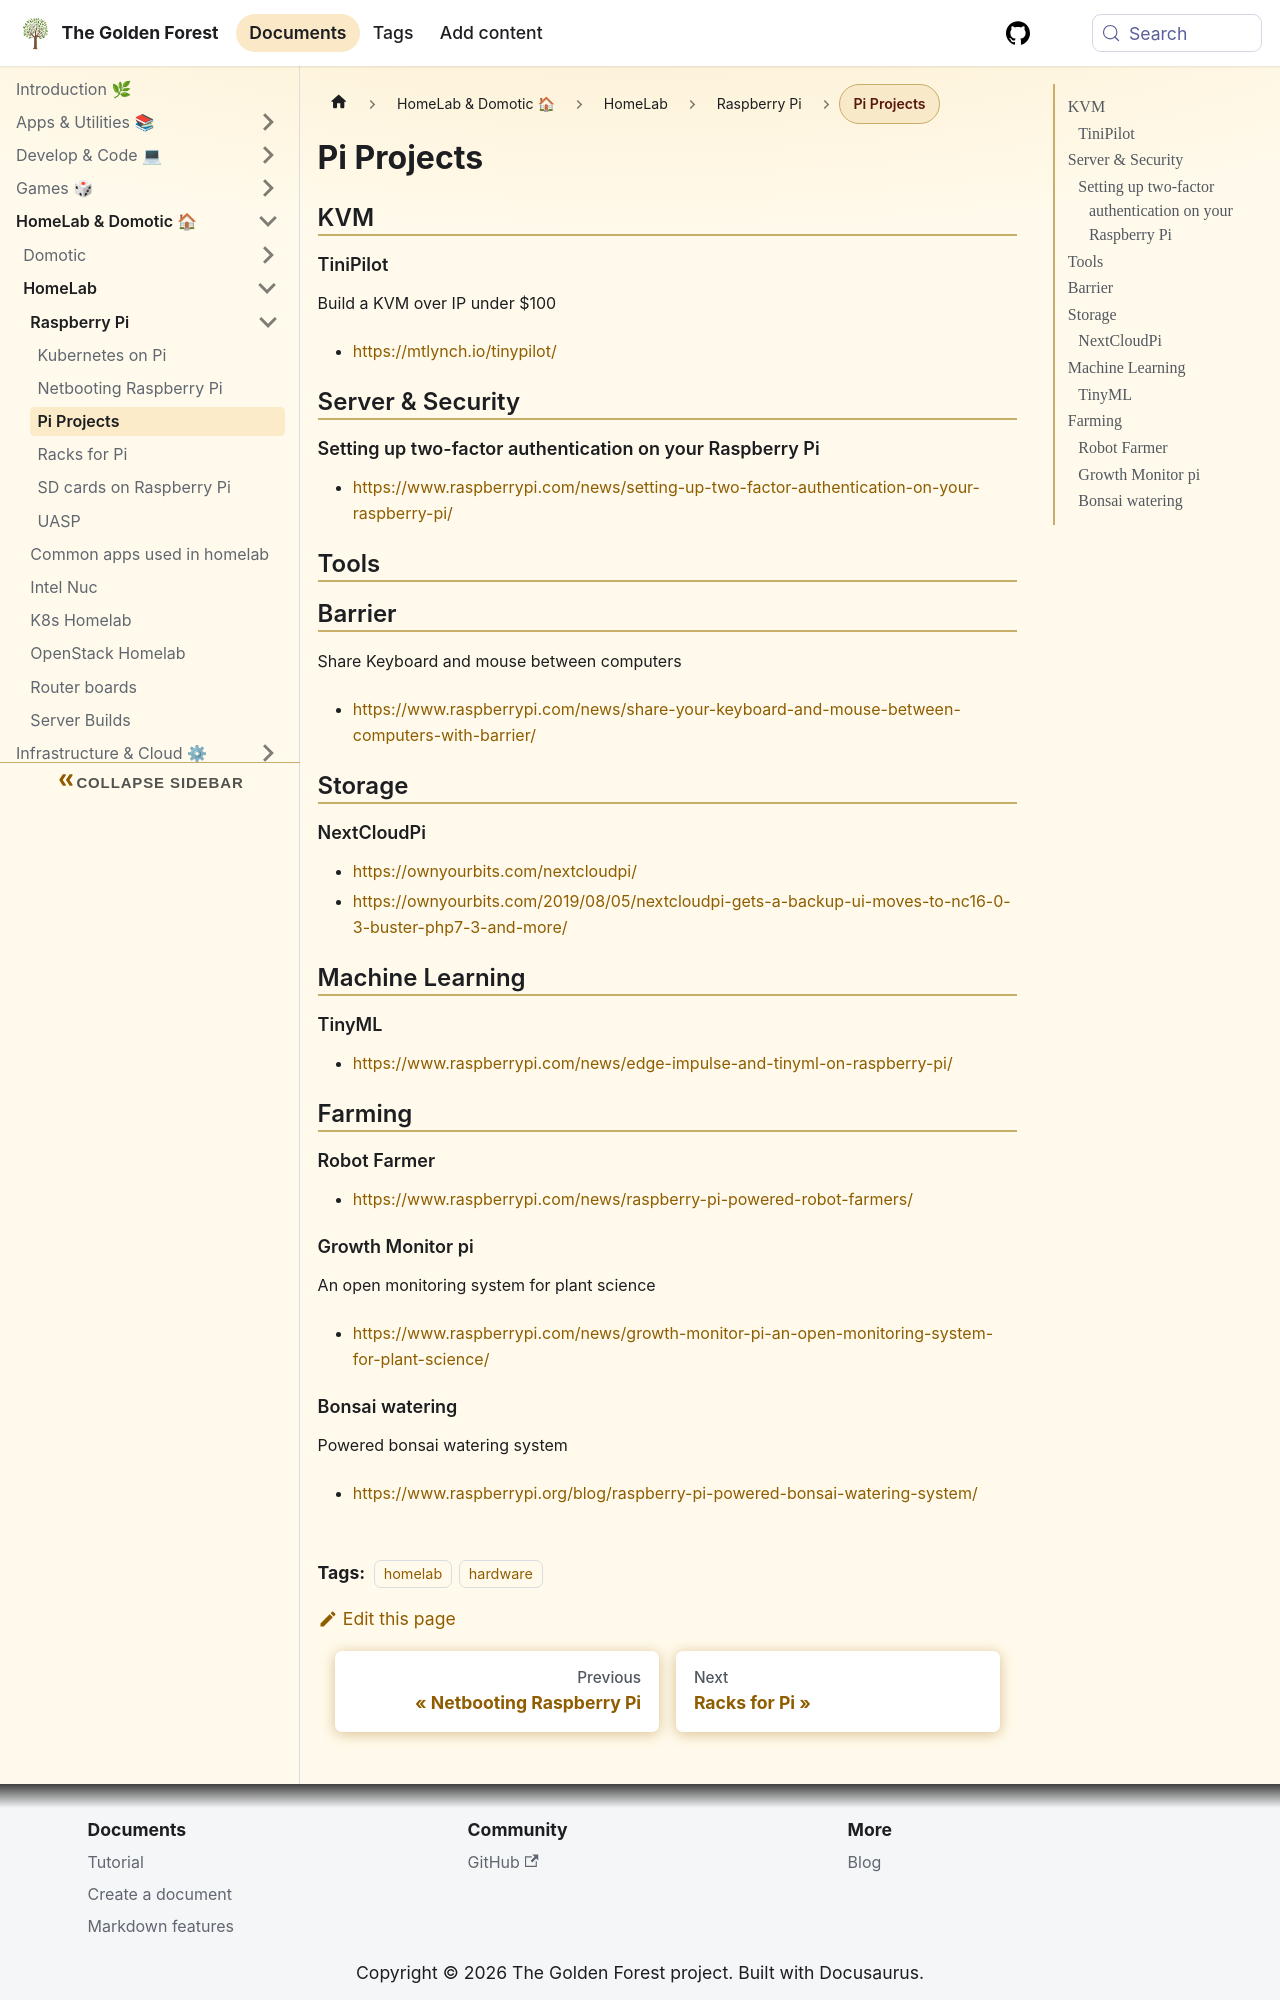

repository: sdelrio/golden-forest · page: docs/Homelab-Domotic/HomeLab/Raspberry-Pi/projects-pi/index.html · generator: docusaurus

# Pi Projects

## KVM

### TiniPilot

Build a KVM over IP under $100

* [https://mtlynch.io/tinypilot/](https://mtlynch.io/tinypilot/)

## Server & Security

### Setting up two-factor authentication on your Raspberry Pi

* [https://www.raspberrypi.com/news/setting-up-two-factor-authentication-on-your-raspberry-pi/](https://www.raspberrypi.com/news/setting-up-two-factor-authentication-on-your-raspberry-pi/)

## Tools

## Barrier

Share Keyboard and mouse between computers

* [https://www.raspberrypi.com/news/share-your-keyboard-and-mouse-between-computers-with-barrier/](https://www.raspberrypi.com/news/share-your-keyboard-and-mouse-between-computers-with-barrier/)

## Storage

### NextCloudPi

* [https://ownyourbits.com/nextcloudpi/](https://ownyourbits.com/nextcloudpi/)
* [https://ownyourbits.com/2019/08/05/nextcloudpi-gets-a-backup-ui-moves-to-nc16-0-3-buster-php7-3-and-more/](https://ownyourbits.com/2019/08/05/nextcloudpi-gets-a-backup-ui-moves-to-nc16-0-3-buster-php7-3-and-more/)

## Machine Learning

### TinyML

* [https://www.raspberrypi.com/news/edge-impulse-and-tinyml-on-raspberry-pi/](https://www.raspberrypi.com/news/edge-impulse-and-tinyml-on-raspberry-pi/)


## Farming

### Robot Farmer

* [https://www.raspberrypi.com/news/raspberry-pi-powered-robot-farmers/](https://www.raspberrypi.com/news/raspberry-pi-powered-robot-farmers/)


### Growth Monitor pi

An open monitoring system for plant science

* [https://www.raspberrypi.com/news/growth-monitor-pi-an-open-monitoring-system-for-plant-science/](https://www.raspberrypi.com/news/growth-monitor-pi-an-open-monitoring-system-for-plant-science/)
